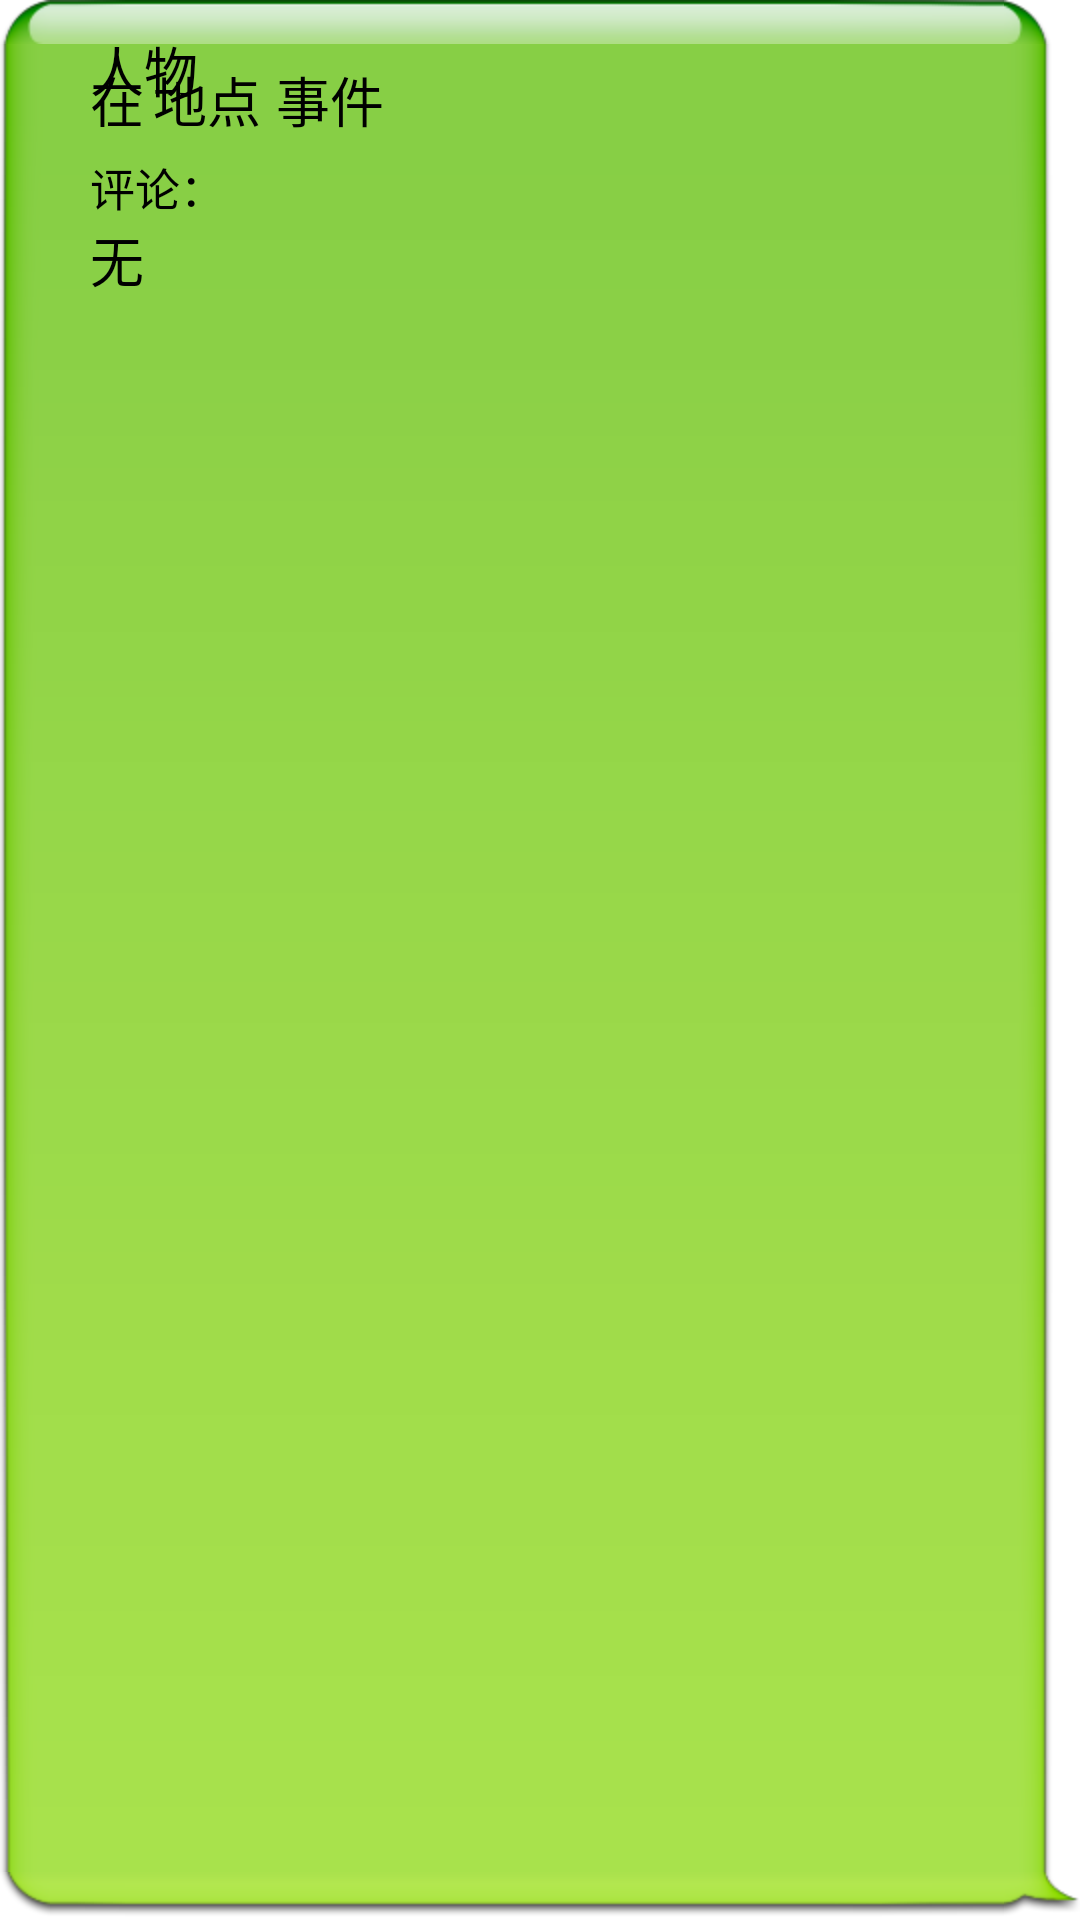

The Android layout XML behind this screen, and the referenced resources:
<!-- AndroidManifest.xml: application theme AppTheme -->
<!-- res/layout/list_action.xml -->
<?xml version="1.0" encoding="utf-8"?>
<RelativeLayout xmlns:android="http://schemas.android.com/apk/res/android"
    android:layout_width="match_parent"
    android:layout_height="match_parent"
    android:background="@drawable/message_bubble_out_bg_p"
    android:padding="10dp" >

    <ImageView
        android:id="@+id/list_action_head"
        android:layout_width="wrap_content"
        android:layout_height="wrap_content"
        android:layout_alignParentLeft="true"
        android:layout_alignParentTop="true"
        android:layout_marginLeft="20dp"
        android:src="@drawable/icon_default_profile" />

    <TextView
        android:id="@+id/list_action_user"
        android:layout_width="wrap_content"
        android:layout_height="wrap_content"
        android:layout_alignTop="@+id/list_action_head"
        android:layout_toRightOf="@+id/list_action_head"
        android:text="人物"
        android:textAppearance="?android:attr/textAppearanceMedium"
        android:textColor="@color/list_text_selector" />

    <TextView
        android:id="@+id/list_action_time"
        android:layout_width="wrap_content"
        android:layout_height="wrap_content"
        android:layout_alignBottom="@+id/list_action_head"
        android:layout_marginLeft="10dp"
        android:layout_toRightOf="@+id/list_action_head"
        android:text="时间"
        android:textAppearance="?android:attr/textAppearanceSmall"
        android:textColor="@color/list_text_selector" />

    <TextView
        android:id="@+id/list_action_buss"
        android:layout_width="wrap_content"
        android:layout_height="wrap_content"
        android:layout_alignBaseline="@+id/textView3"
        android:layout_alignBottom="@+id/textView3"
        android:layout_marginLeft="3dp"
        android:layout_toRightOf="@+id/textView3"
        android:text="地点"
        android:textAppearance="?android:attr/textAppearanceMedium"
        android:textColor="@color/list_text_selector" />

    <TextView
        android:id="@+id/list_action_actype"
        android:layout_width="wrap_content"
        android:layout_height="wrap_content"
        android:layout_alignBaseline="@+id/list_action_buss"
        android:layout_alignBottom="@+id/list_action_buss"
        android:layout_marginLeft="5dp"
        android:layout_toRightOf="@+id/list_action_buss"
        android:text="事件"
        android:textAppearance="?android:attr/textAppearanceMedium"
        android:textColor="@color/list_text_selector" />

    <TextView
        android:id="@+id/textView3"
        android:layout_width="wrap_content"
        android:layout_height="wrap_content"
        android:layout_alignLeft="@+id/list_action_head"
        android:layout_below="@+id/list_action_head"
        android:layout_marginTop="10dp"
        android:text="在"
        android:textAppearance="?android:attr/textAppearanceMedium"
        android:textColor="@color/list_text_selector" />

    <TextView
        android:id="@+id/textView1"
        android:layout_width="wrap_content"
        android:layout_height="wrap_content"
        android:layout_alignLeft="@+id/textView3"
        android:layout_below="@+id/list_action_buss"
        android:layout_marginTop="5dp"
        android:text="评论："
        android:textAppearance="?android:attr/textAppearanceMedium"
        android:textColor="@color/list_text_selector"
        android:textSize="15sp" />

    <TextView
        android:id="@+id/list_action_comment"
        android:layout_width="wrap_content"
        android:layout_height="wrap_content"
        android:layout_alignLeft="@+id/list_action_user"
        android:layout_below="@+id/textView1"
        android:text="无"
        android:textAppearance="?android:attr/textAppearanceMedium"
        android:textColor="@color/list_text_selector" />

</RelativeLayout>
<!-- resources referenced by this layout -->
<resources>
  <style name="AppTheme" parent="AppBaseTheme">
          
      </style>
  <style name="AppBaseTheme" parent="android:Theme.Light">
          
      </style>
</resources>
